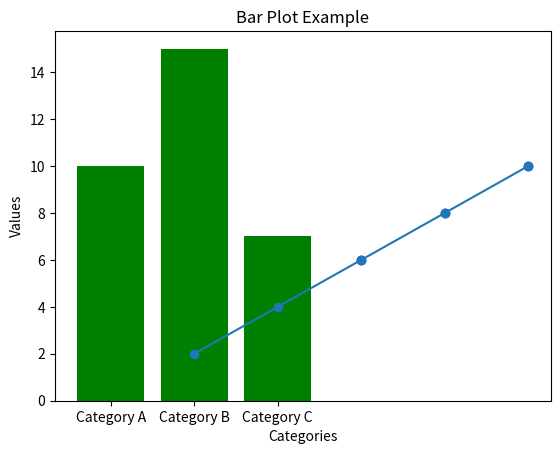

This chart was generated by the following Python code:
import matplotlib.pyplot as plt

import matplotlib.pyplot as plt

# Sample data
x = [1, 2, 3, 4, 5]
y = [2, 4, 6, 8, 10]

# Create a line plot
plt.plot(x, y, marker='o')

# Add labels and title
plt.xlabel('X-axis')
plt.ylabel('Y-axis')
plt.title('Line Plot Example')

# Display the plot
plt.show()

import matplotlib.pyplot as plt

# Sample data
x = [1, 2, 3, 4, 5]
y = [2, 4, 6, 8, 10]

# Create a scatter plot
plt.scatter(x, y, marker='o', color='blue')

# Add labels and title
plt.xlabel('X-axis')
plt.ylabel('Y-axis')
plt.title('Scatter Plot Example')

# Display the plot
plt.show()

import matplotlib.pyplot as plt

# Sample data
categories = ['Category A', 'Category B', 'Category C']
values = [10, 15, 7]

# Create a bar plot
plt.bar(categories, values, color='green')

# Add labels and title
plt.xlabel('Categories')
plt.ylabel('Values')
plt.title('Bar Plot Example')

# Display the plot
plt.show()